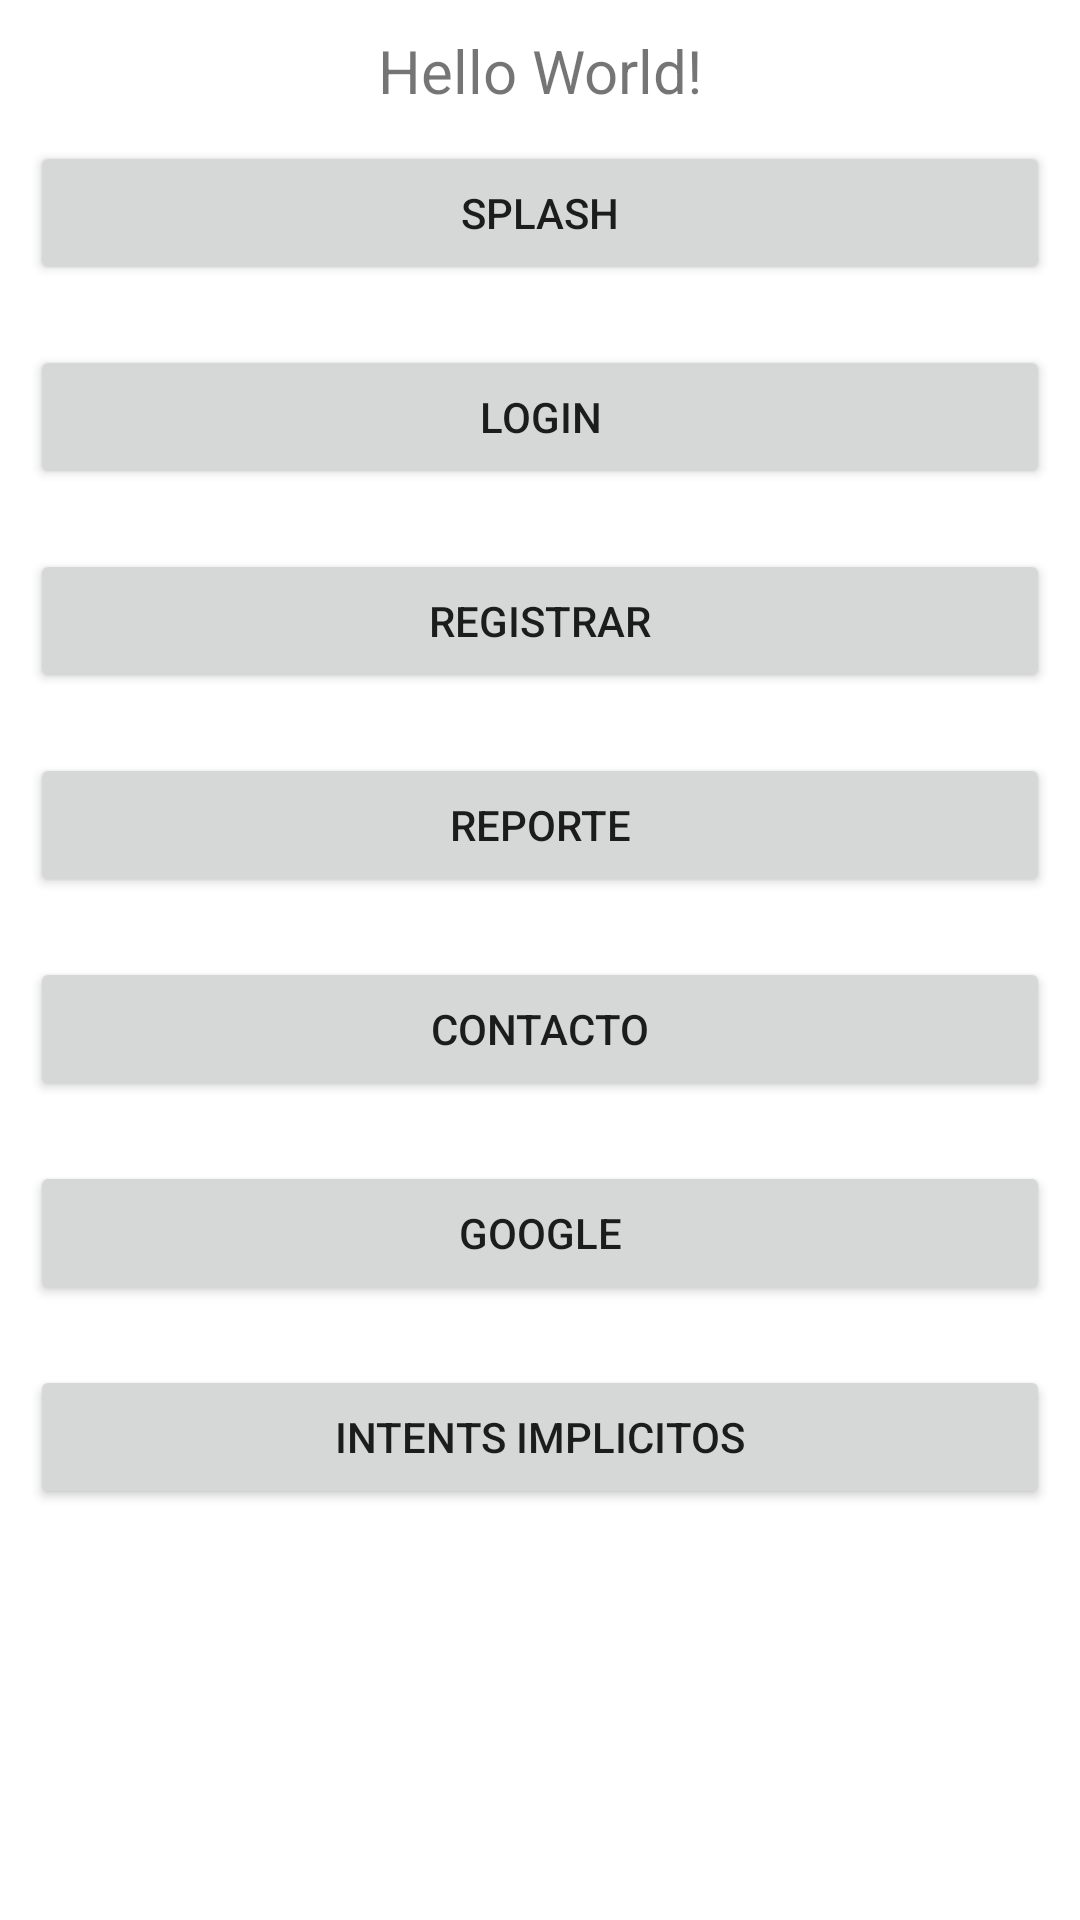

This screen was rendered from an Android layout file. Write that file and the resources it references.
<!-- AndroidManifest.xml: application theme Theme.Sem2_CCJE_AppBanco -->
<!-- res/layout/activity_main.xml -->
<?xml version="1.0" encoding="utf-8"?>
<LinearLayout xmlns:android="http://schemas.android.com/apk/res/android"
    xmlns:app="http://schemas.android.com/apk/res-auto"
    xmlns:tools="http://schemas.android.com/tools"
    android:layout_width="match_parent"
    android:layout_height="match_parent"
    android:orientation="vertical"
    tools:context=".MainActivity">

    <TextView
        android:layout_width="match_parent"
        android:layout_height="wrap_content"
        android:text="Hello World!"
        android:layout_marginTop="10dp"
        android:textSize="20dp"
        android:textAlignment="center" />

    <Button
        android:id="@+id/btnSplash"
        android:layout_width="match_parent"
        android:layout_height="wrap_content"
        android:layout_margin="10dp"
        android:text="@string/SplashText" />

    <Button
        android:id="@+id/btnLogin"
        android:layout_width="match_parent"
        android:layout_height="wrap_content"
        android:layout_margin="10dp"
        android:text="@string/LoginText" />

    <Button
        android:id="@+id/btnRegistrar"
        android:layout_width="match_parent"
        android:layout_height="wrap_content"
        android:layout_margin="10dp"
        android:text="@string/RegistrarText" />

    <Button
        android:id="@+id/btnReporte"
        android:layout_width="match_parent"
        android:layout_height="wrap_content"
        android:layout_margin="10dp"
        android:text="@string/ReporteText" />

    <Button
        android:id="@+id/btnContactos"
        android:layout_width="match_parent"
        android:layout_height="wrap_content"
        android:layout_margin="10dp"
        android:text="@string/ContactosText" />
    <Button
        android:id="@+id/btnGoogle"
        android:layout_width="match_parent"
        android:layout_height="wrap_content"
        android:layout_margin="10dp"
        android:text="@string/GoogleText" />
    <Button
        android:id="@+id/btnIntenImplicitos"
        android:layout_width="match_parent"
        android:layout_height="wrap_content"
        android:layout_margin="10dp"
        android:text="@string/intentImplicitosText" />

</LinearLayout>
<!-- resources referenced by this layout -->
<resources>
  <string name="ContactosText">Contacto</string>
  <string name="GoogleText">Google</string>
  <string name="LoginText">Login</string>
  <string name="RegistrarText">Registrar</string>
  <string name="ReporteText">Reporte</string>
  <string name="SplashText">Splash</string>
  <string name="intentImplicitosText">Intents Implicitos</string>
  <style name="Theme.Sem2_CCJE_AppBanco" parent="Theme.MaterialComponents.DayNight.DarkActionBar">
          
          <item name="colorPrimary">#3378AF</item>
          <item name="colorPrimaryVariant">#001478</item>
          <item name="colorOnPrimary">@color/white</item>
          
          <item name="colorSecondary">@color/teal_200</item>
          <item name="colorSecondaryVariant">@color/teal_700</item>
          <item name="colorOnSecondary">@color/black</item>
          
          <item name="android:statusBarColor" tools:targetApi="l">@color/black</item>
          
      </style>
  <!-- not gathered from this repository: default colours our renderer supplied (Android Studio template values) -->
  <color name="teal_200">#FF03DAC5</color>
  <color name="teal_700">#FF018786</color>
  <color name="black">#FF000000</color>
  <color name="white">#FFFFFFFF</color>
</resources>
